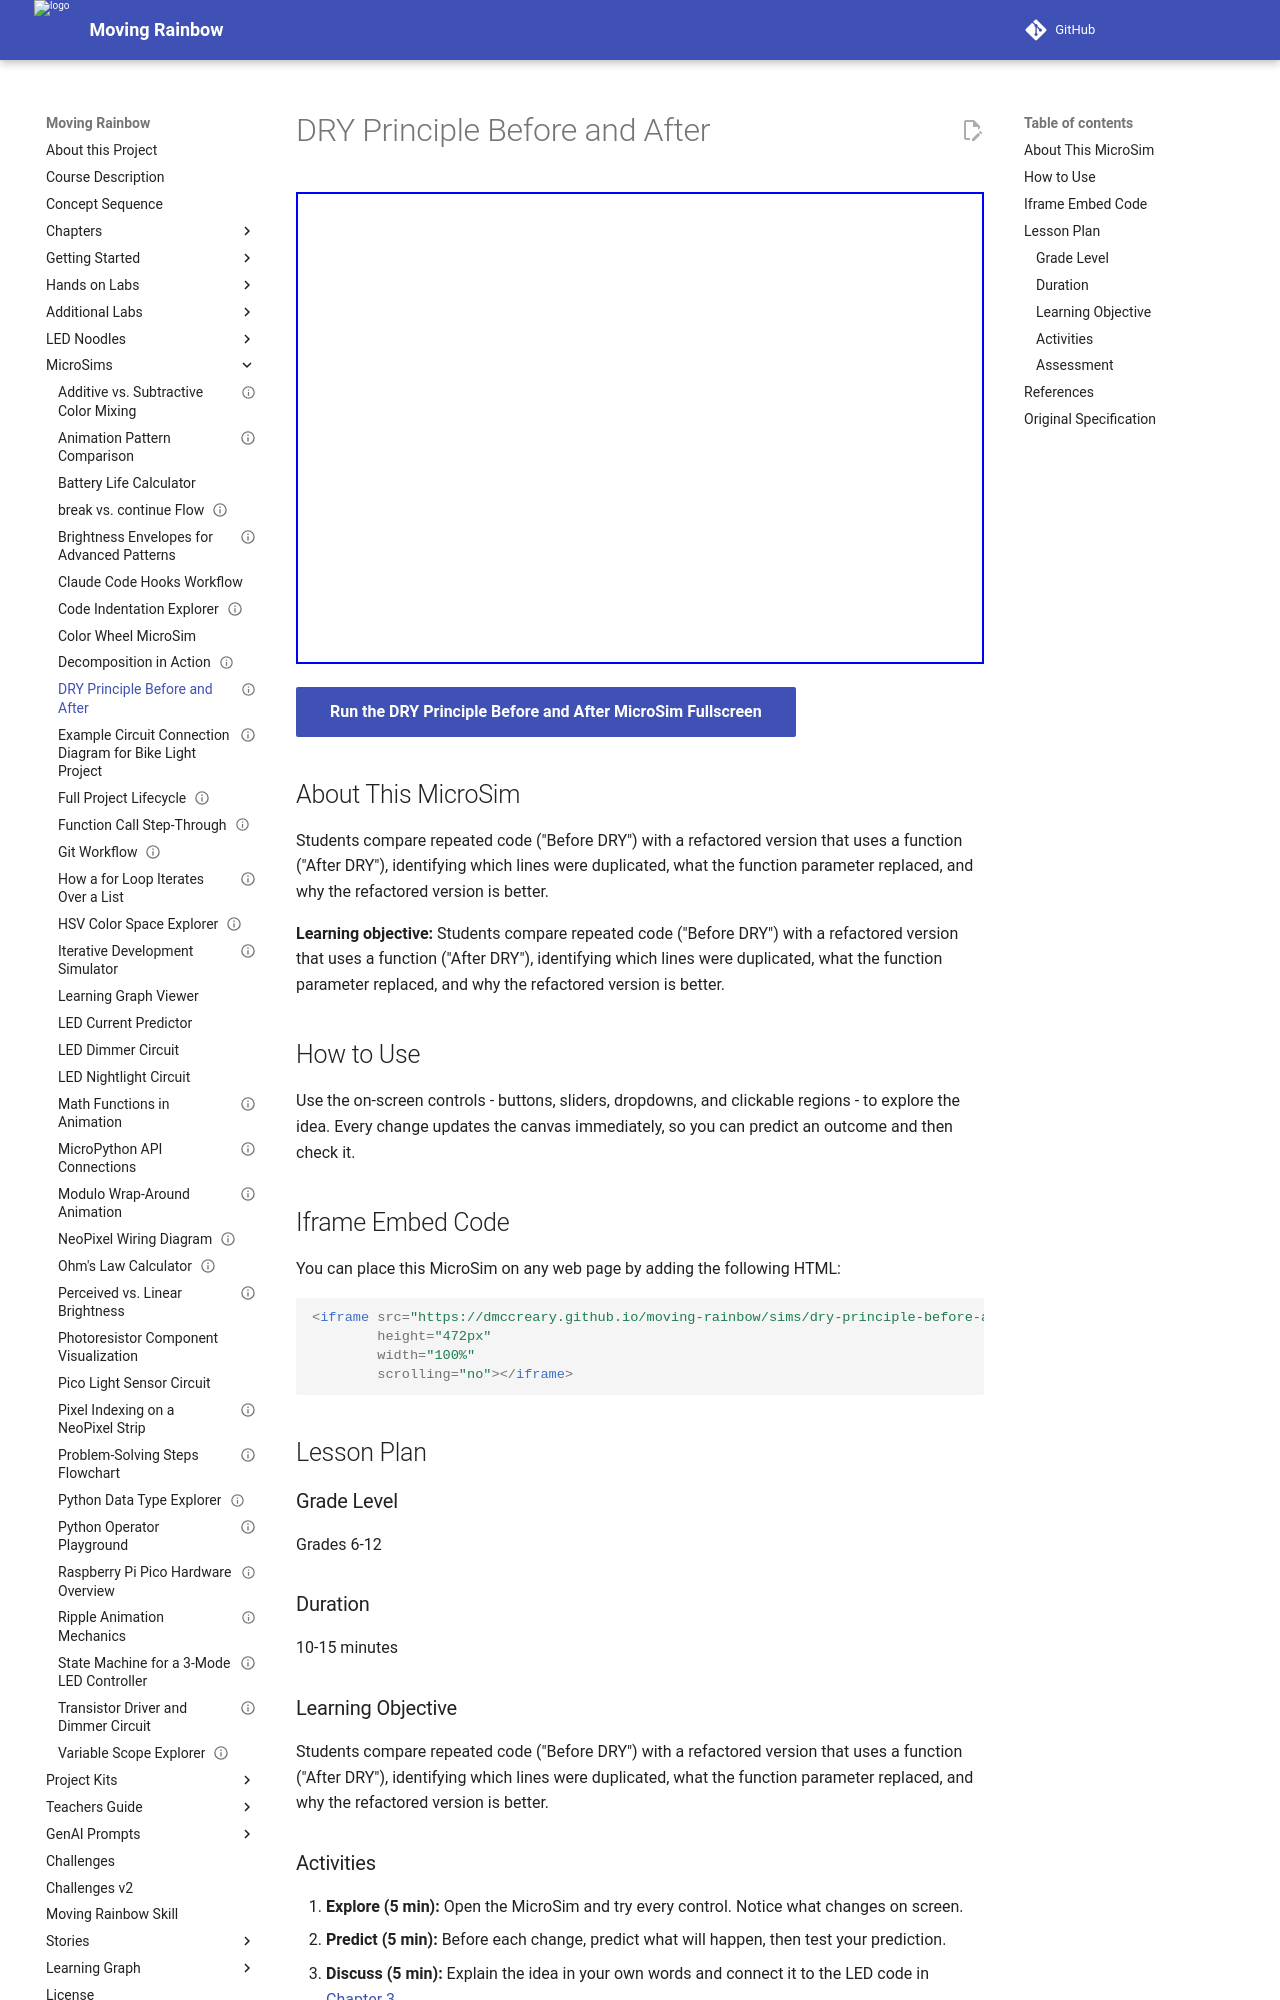

repository: dmccreary/moving-rainbow · page: sims/dry-principle-before-after/index.html · generator: mkdocs

---
title: DRY Principle Before and After
description: Students compare repeated code ("Before DRY") with a refactored version that uses a function ("After DRY"), identifying which lines were duplicated, what t
image: /sims/dry-principle-before-after/dry-principle-before-after.png
og:image: /sims/dry-principle-before-after/dry-principle-before-after.png
twitter:image: /sims/dry-principle-before-after/dry-principle-before-after.png
social:
   cards: false
library: p5.js
status: implemented
---

# DRY Principle Before and After

<iframe src="main.html" width="100%" height="472px" scrolling="no"></iframe>

[Run the DRY Principle Before and After MicroSim Fullscreen](./main.html){ .md-button .md-button--primary }

## About This MicroSim

Students compare repeated code ("Before DRY") with a refactored version that uses a function ("After DRY"), identifying which lines were duplicated, what the function parameter replaced, and why the refactored version is better.

**Learning objective:** Students compare repeated code ("Before DRY") with a refactored version that uses a function ("After DRY"), identifying which lines were duplicated, what the function parameter replaced, and why the refactored version is better.

## How to Use

Use the on-screen controls - buttons, sliders, dropdowns, and clickable regions - to explore the idea. Every change updates the canvas immediately, so you can predict an outcome and then check it.

## Iframe Embed Code

You can place this MicroSim on any web page by adding the following HTML:

```html
<iframe src="https://dmccreary.github.io/moving-rainbow/sims/dry-principle-before-after/main.html"
        height="472px"
        width="100%"
        scrolling="no"></iframe>
```

## Lesson Plan

### Grade Level
Grades 6-12

### Duration
10-15 minutes

### Learning Objective
Students compare repeated code ("Before DRY") with a refactored version that uses a function ("After DRY"), identifying which lines were duplicated, what the function parameter replaced, and why the refactored version is better.

### Activities

1. **Explore (5 min):** Open the MicroSim and try every control. Notice what changes on screen.
2. **Predict (5 min):** Before each change, predict what will happen, then test your prediction.
3. **Discuss (5 min):** Explain the idea in your own words and connect it to the LED code in [Chapter 3](../../chapters/03-python-functions-modules-practices/index.md).

### Assessment
Ask students to describe, in one or two sentences, the relationship the MicroSim demonstrates and how it shows up when programming the LED strip.

## References

1. [Chapter 3: Python Functions, Modules, and Programming Best Practices](../../chapters/03-python-functions-modules-practices/index.md) - the chapter where this MicroSim is used.
2. [Moving Rainbow Intelligent Textbook](https://dmccreary.github.io/moving-rainbow/) - the full course this MicroSim belongs to.
3. [MicroSims Reference](https://dmccreary.github.io/microsims/) - the standards behind these interactive simulations.

## Original Specification

<details markdown="1">
<summary>Full specification used to generate this MicroSim</summary>

```text
Type: microsim
**sim-id:** dry-principle-before-after<br/>
**Library:** p5.js<br/>
**Status:** Specified

Bloom Level: Analyze (L4)
Bloom Verb: differentiate, compare, examine
Learning Objective: Students compare repeated code ("Before DRY") with a refactored version that uses a function ("After DRY"), identifying which lines were duplicated, what the function parameter replaced, and why the refactored version is better.

Instructional Rationale: Compare/differentiate (L4 Analyze) is served by a side-by-side comparison with interactive highlighting. The student clicks a repeated block on the left to see it matched to its corresponding function call on the right. A "Find the Bug" challenge makes the DRY benefit concrete: a bug inserted in only two of three copies illustrates how DRY reduces a three-fix problem to a one-fix problem.

Canvas layout:
- Two code panels side by side (47% each, 6% gap):
  - Left panel: "Before DRY" — three repeated fill-strip blocks
  - Right panel: "After DRY" — one function definition, three short calls
- Below panels: "What changed" explanation panel
- Line count badges: "Before: 15 lines" and "After: 9 lines" shown above each panel

Before DRY code (left panel):
```python
# Turn all pixels red
for i in range(config.NUMBER_PIXELS):
    strip[i] = (255, 0, 0)
strip.write()
utime.sleep(0.5)

# Turn all pixels green
for i in range(config.NUMBER_PIXELS):
    strip[i] = (0, 255, 0)
strip.write()
utime.sleep(0.5)
